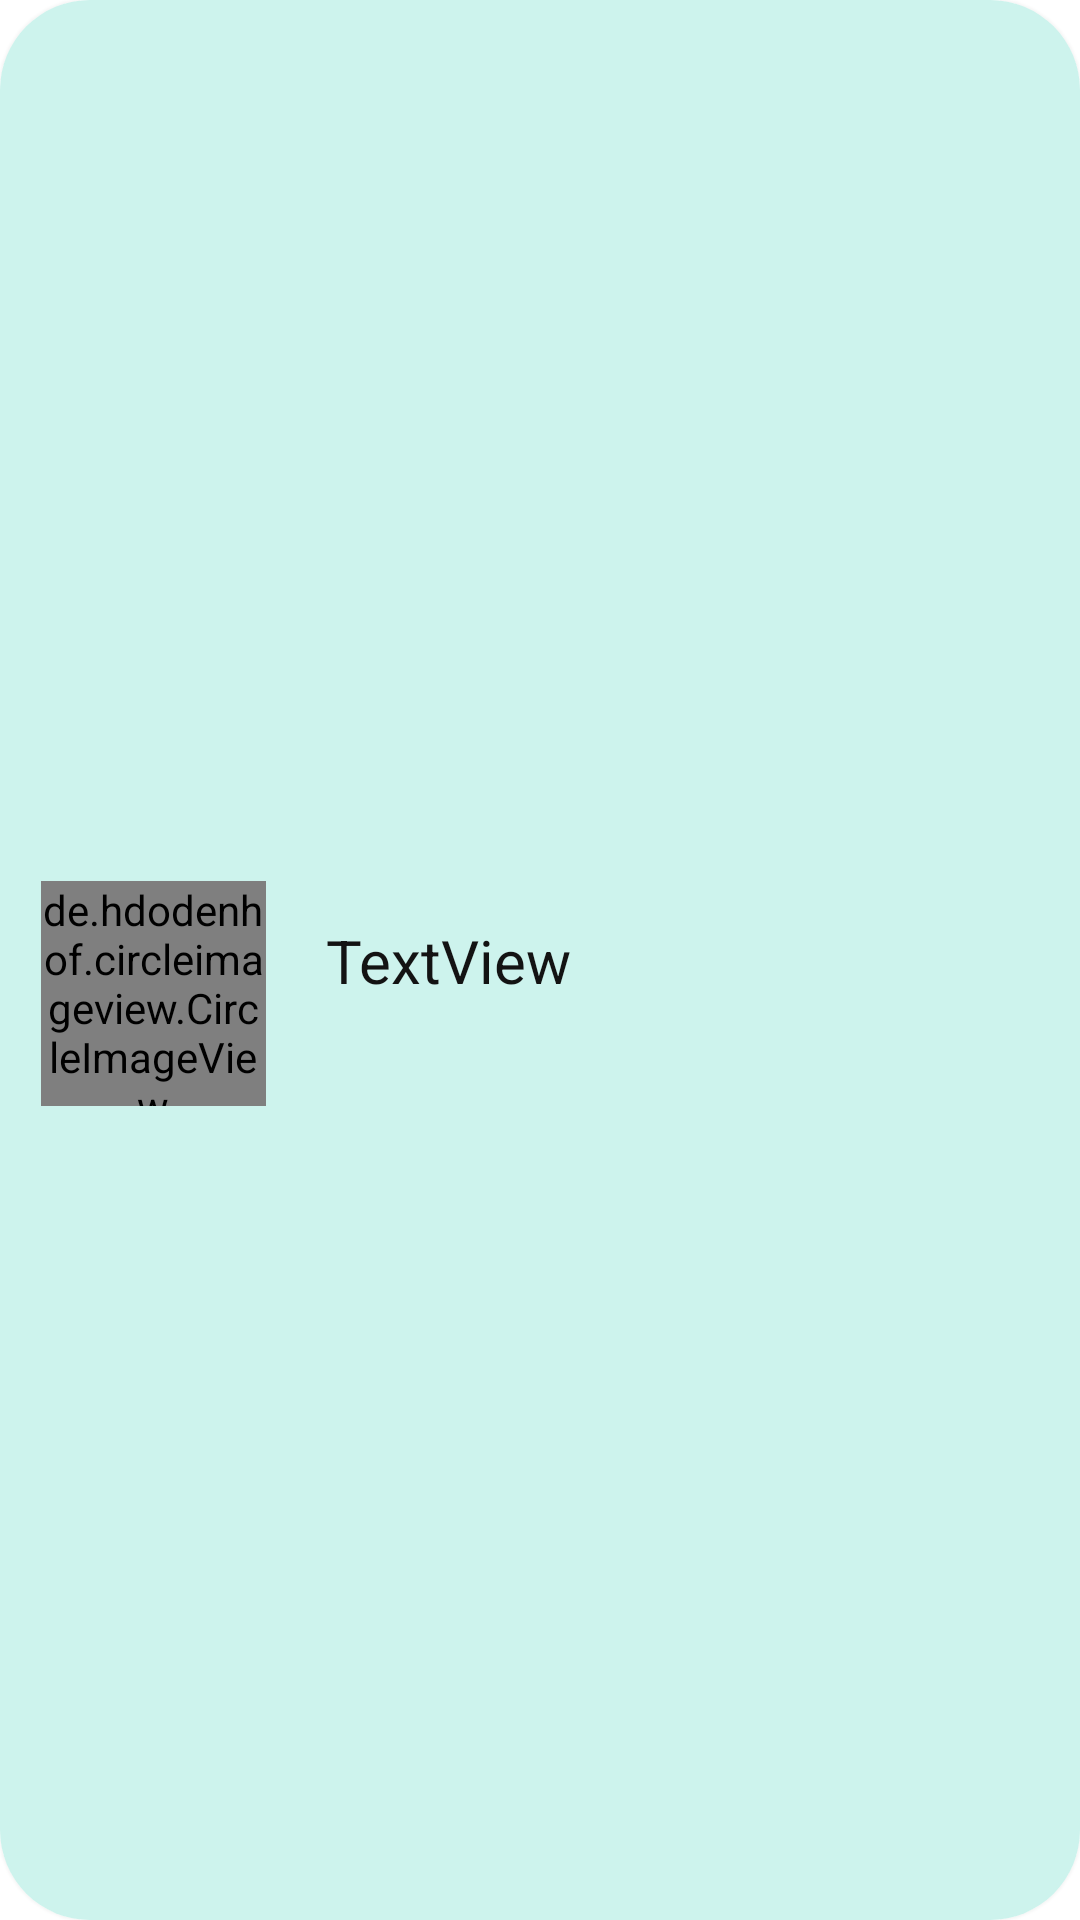

Layout XML and referenced resources for this Android screen:
<!-- AndroidManifest.xml: application theme Theme.MyChatApp -->
<!-- res/layout/users_card.xml -->
<?xml version="1.0" encoding="utf-8"?>
<androidx.cardview.widget.CardView xmlns:android="http://schemas.android.com/apk/res/android"
    xmlns:app="http://schemas.android.com/apk/res-auto"
    xmlns:tools="http://schemas.android.com/tools"
    android:id="@+id/cardView"
    android:layout_width="match_parent"
    android:layout_height="80dp"
    android:layout_margin="8dp"
    app:cardCornerRadius="30dp"
    app:cardElevation="3dp">

    <androidx.constraintlayout.widget.ConstraintLayout
        android:layout_width="match_parent"
        android:layout_height="match_parent"
        android:background="@color/color1">

        <de.hdodenhof.circleimageview.CircleImageView
            android:id="@+id/imageViewUsers"
            android:backgroundTintMode="@color/color1"
            android:layout_width="75dp"
            android:layout_height="75dp"
            android:src="@drawable/user"
            app:layout_constraintBottom_toBottomOf="parent"
            app:layout_constraintEnd_toEndOf="parent"
            app:layout_constraintHorizontal_bias="0.048"
            app:layout_constraintStart_toStartOf="parent"
            app:layout_constraintTop_toTopOf="parent"
            app:layout_constraintVertical_bias="0.52" />

        <TextView
            android:id="@+id/textViewUsers"
            android:layout_width="wrap_content"
            android:layout_height="wrap_content"
            android:layout_marginStart="20dp"
            android:layout_marginLeft="20dp"
            android:text="TextView"
            android:textColor="#131313"
            android:textSize="20sp"
            app:layout_constraintBottom_toBottomOf="parent"
            app:layout_constraintStart_toEndOf="@+id/imageViewUsers"
            app:layout_constraintTop_toTopOf="parent"
            app:layout_constraintVertical_bias="0.5" />

    </androidx.constraintlayout.widget.ConstraintLayout>
</androidx.cardview.widget.CardView>
<!-- resources referenced by this layout -->
<resources>
  <color name="color1">#CDF3ED</color>
  <!-- drawable user: png bitmap (drawable, 45636 bytes) -->
  <style name="Theme.MyChatApp" parent="Theme.MaterialComponents.DayNight.DarkActionBar">
          
          <item name="colorPrimary">@color/purple_500</item>
          <item name="colorPrimaryVariant">@color/purple_700</item>
          <item name="colorOnPrimary">@color/white</item>
          
          <item name="colorSecondary">@color/teal_200</item>
          <item name="colorSecondaryVariant">@color/teal_700</item>
          <item name="colorOnSecondary">@color/black</item>
          
          <item name="android:statusBarColor" tools:targetApi="21">?attr/colorPrimaryVariant</item>
          
      </style>
  <color name="purple_500">#FF6200EE</color>
  <color name="purple_700">#FF3700B3</color>
  <color name="white">#FFFFFFFF</color>
  <color name="teal_200">#FF03DAC5</color>
  <color name="teal_700">#FF018786</color>
  <color name="black">#FF000000</color>
</resources>
